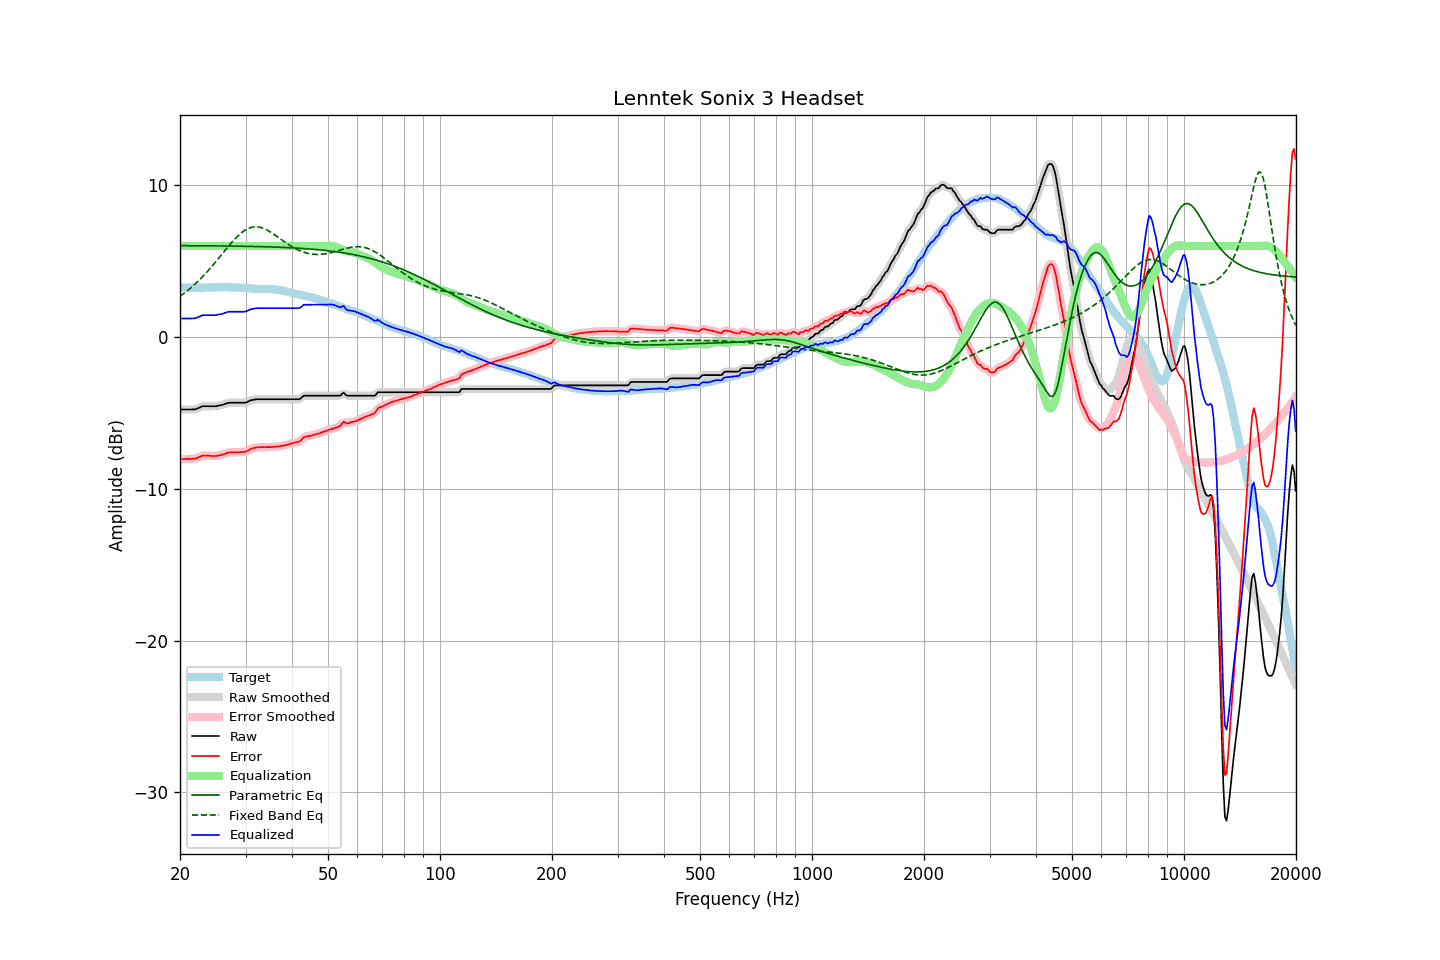

Data behind this chart, as committed beside it:
frequency, raw, error, smoothed, error_smoothed, equalization, parametric_eq, fixed_band_eq, equalized_raw, equalized_smoothed, target
20.00, -4.78, -8.06, -4.78, -8.06, 6.00, 6.02, 2.68, 1.22, 1.22, 3.28
20.20, -4.78, -8.05, -4.78, -8.05, 6.00, 6.02, 2.76, 1.22, 1.22, 3.27
20.40, -4.78, -8.05, -4.78, -8.05, 6.00, 6.02, 2.84, 1.22, 1.22, 3.27
20.61, -4.78, -8.05, -4.78, -8.04, 6.00, 6.02, 2.92, 1.22, 1.22, 3.27
20.81, -4.78, -8.03, -4.78, -8.03, 6.00, 6.02, 3.00, 1.22, 1.22, 3.25
21.02, -4.78, -8.03, -4.78, -8.03, 6.00, 6.02, 3.09, 1.22, 1.22, 3.25
21.23, -4.78, -8.03, -4.78, -8.03, 6.00, 6.02, 3.17, 1.22, 1.22, 3.25
21.44, -4.78, -8.04, -4.78, -8.03, 6.00, 6.02, 3.27, 1.22, 1.22, 3.26
21.66, -4.77, -8.02, -4.77, -8.03, 6.00, 6.02, 3.36, 1.23, 1.23, 3.25
21.87, -4.77, -8.02, -4.76, -8.02, 6.00, 6.02, 3.46, 1.23, 1.24, 3.26
22.09, -4.75, -7.99, -4.74, -7.99, 6.00, 6.02, 3.55, 1.25, 1.26, 3.25
22.31, -4.70, -7.95, -4.70, -7.96, 6.00, 6.02, 3.65, 1.30, 1.30, 3.26
22.54, -4.66, -7.90, -4.65, -7.90, 6.00, 6.01, 3.76, 1.34, 1.35, 3.25
22.76, -4.61, -7.86, -4.60, -7.86, 6.00, 6.01, 3.86, 1.39, 1.40, 3.26
22.99, -4.56, -7.81, -4.57, -7.83, 6.00, 6.01, 3.97, 1.44, 1.43, 3.26
23.22, -4.56, -7.81, -4.56, -7.81, 6.00, 6.01, 4.08, 1.44, 1.44, 3.25
23.45, -4.56, -7.82, -4.55, -7.81, 6.00, 6.01, 4.20, 1.44, 1.45, 3.26
23.69, -4.56, -7.82, -4.56, -7.82, 6.00, 6.01, 4.31, 1.44, 1.44, 3.26
23.92, -4.56, -7.82, -4.56, -7.83, 6.00, 6.01, 4.43, 1.44, 1.44, 3.26
24.16, -4.56, -7.83, -4.56, -7.83, 6.00, 6.01, 4.55, 1.44, 1.44, 3.27
24.40, -4.56, -7.84, -4.56, -7.84, 6.00, 6.01, 4.68, 1.44, 1.44, 3.28
24.65, -4.56, -7.84, -4.56, -7.84, 6.00, 6.01, 4.80, 1.44, 1.44, 3.28
24.89, -4.56, -7.84, -4.55, -7.84, 6.00, 6.01, 4.93, 1.44, 1.45, 3.28
25.14, -4.55, -7.83, -4.54, -7.83, 6.00, 6.01, 5.06, 1.45, 1.46, 3.28
25.39, -4.52, -7.81, -4.52, -7.81, 6.00, 6.00, 5.18, 1.48, 1.48, 3.29
25.65, -4.50, -7.79, -4.50, -7.78, 6.00, 6.00, 5.32, 1.50, 1.50, 3.29
25.91, -4.48, -7.76, -4.47, -7.76, 6.00, 6.00, 5.45, 1.52, 1.53, 3.28
26.16, -4.45, -7.73, -4.44, -7.73, 6.00, 6.00, 5.58, 1.55, 1.56, 3.29
26.43, -4.41, -7.69, -4.41, -7.69, 6.00, 6.00, 5.71, 1.59, 1.59, 3.28
26.69, -4.37, -7.65, -4.37, -7.65, 6.00, 6.00, 5.83, 1.63, 1.63, 3.28
26.96, -4.34, -7.61, -4.34, -7.62, 6.00, 6.00, 5.96, 1.66, 1.66, 3.27
27.23, -4.33, -7.60, -4.33, -7.60, 6.00, 6.00, 6.09, 1.67, 1.67, 3.27
27.50, -4.33, -7.60, -4.33, -7.60, 6.00, 5.99, 6.21, 1.67, 1.67, 3.27
27.77, -4.33, -7.61, -4.33, -7.60, 6.00, 5.99, 6.33, 1.67, 1.67, 3.28
28.05, -4.33, -7.60, -4.33, -7.60, 6.00, 5.99, 6.45, 1.67, 1.67, 3.27
28.33, -4.33, -7.59, -4.33, -7.59, 6.00, 5.99, 6.56, 1.67, 1.67, 3.27
28.62, -4.33, -7.58, -4.33, -7.59, 6.00, 5.99, 6.66, 1.67, 1.67, 3.26
28.90, -4.33, -7.59, -4.33, -7.59, 6.00, 5.99, 6.76, 1.67, 1.67, 3.26
29.19, -4.33, -7.58, -4.33, -7.58, 6.00, 5.98, 6.85, 1.67, 1.67, 3.25
29.48, -4.33, -7.57, -4.33, -7.58, 6.00, 5.98, 6.93, 1.67, 1.67, 3.24
29.78, -4.33, -7.57, -4.33, -7.57, 6.00, 5.98, 7.01, 1.67, 1.67, 3.24
30.08, -4.32, -7.56, -4.31, -7.54, 6.00, 5.98, 7.07, 1.68, 1.69, 3.24
30.38, -4.27, -7.49, -4.27, -7.49, 6.00, 5.98, 7.13, 1.73, 1.73, 3.22
30.68, -4.22, -7.43, -4.22, -7.43, 6.00, 5.97, 7.18, 1.78, 1.78, 3.21
30.99, -4.17, -7.37, -4.18, -7.38, 6.00, 5.97, 7.22, 1.83, 1.82, 3.20
31.30, -4.15, -7.34, -4.15, -7.34, 6.00, 5.97, 7.24, 1.85, 1.85, 3.19
31.61, -4.13, -7.32, -4.12, -7.31, 6.00, 5.97, 7.26, 1.87, 1.88, 3.19
31.93, -4.11, -7.28, -4.11, -7.29, 6.00, 5.97, 7.26, 1.89, 1.89, 3.17
32.24, -4.10, -7.27, -4.10, -7.27, 6.00, 5.96, 7.26, 1.90, 1.90, 3.17
32.57, -4.10, -7.26, -4.10, -7.26, 6.00, 5.96, 7.25, 1.90, 1.90, 3.16
32.89, -4.10, -7.26, -4.10, -7.26, 6.00, 5.96, 7.23, 1.90, 1.90, 3.16
33.22, -4.10, -7.26, -4.10, -7.26, 6.00, 5.96, 7.19, 1.90, 1.90, 3.16
33.55, -4.10, -7.25, -4.10, -7.26, 6.00, 5.95, 7.16, 1.90, 1.90, 3.16
33.89, -4.10, -7.26, -4.10, -7.25, 6.00, 5.95, 7.11, 1.90, 1.90, 3.16
34.23, -4.10, -7.25, -4.10, -7.25, 6.00, 5.95, 7.06, 1.90, 1.90, 3.15
34.57, -4.10, -7.26, -4.10, -7.26, 6.00, 5.94, 7.00, 1.90, 1.90, 3.16
34.92, -4.10, -7.25, -4.10, -7.25, 6.00, 5.94, 6.94, 1.90, 1.90, 3.15
35.27, -4.10, -7.26, -4.10, -7.25, 6.00, 5.94, 6.87, 1.90, 1.90, 3.16
35.62, -4.10, -7.24, -4.10, -7.24, 6.00, 5.93, 6.80, 1.90, 1.90, 3.14
35.97, -4.10, -7.23, -4.10, -7.23, 6.00, 5.93, 6.73, 1.90, 1.90, 3.14
... 635 more rows
